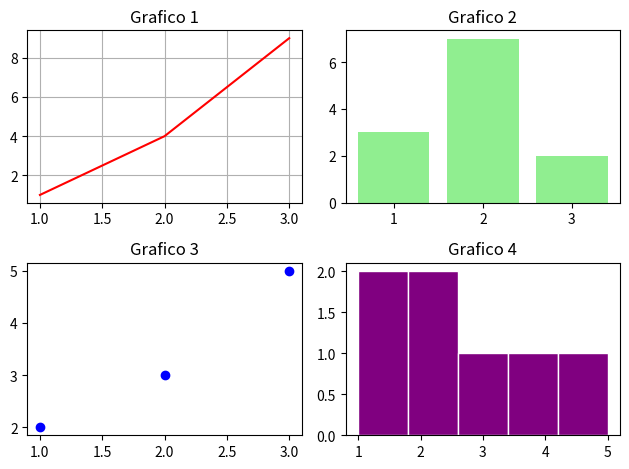

The script that saved this image:
import matplotlib.pyplot as plt

plt.subplot(2, 2, 1)
plt.plot([1,2,3], [1,4,9], color="red")
plt.title("Grafico 1")
plt.grid()

plt.subplot(2, 2, 2)
plt.bar([1,2,3], [3,7,2], color="lightgreen")
plt.title("Grafico 2")

plt.subplot(2, 2, 3)
plt.scatter([1,2,3], [2,3,5], c="b")
plt.title("Grafico 3")

plt.subplot(2, 2, 4)
plt.hist([1,2,1, 2, 3, 4, 5], bins=5, color="purple", edgecolor="white")
plt.title("Grafico 4")

plt.tight_layout()

plt.show()
